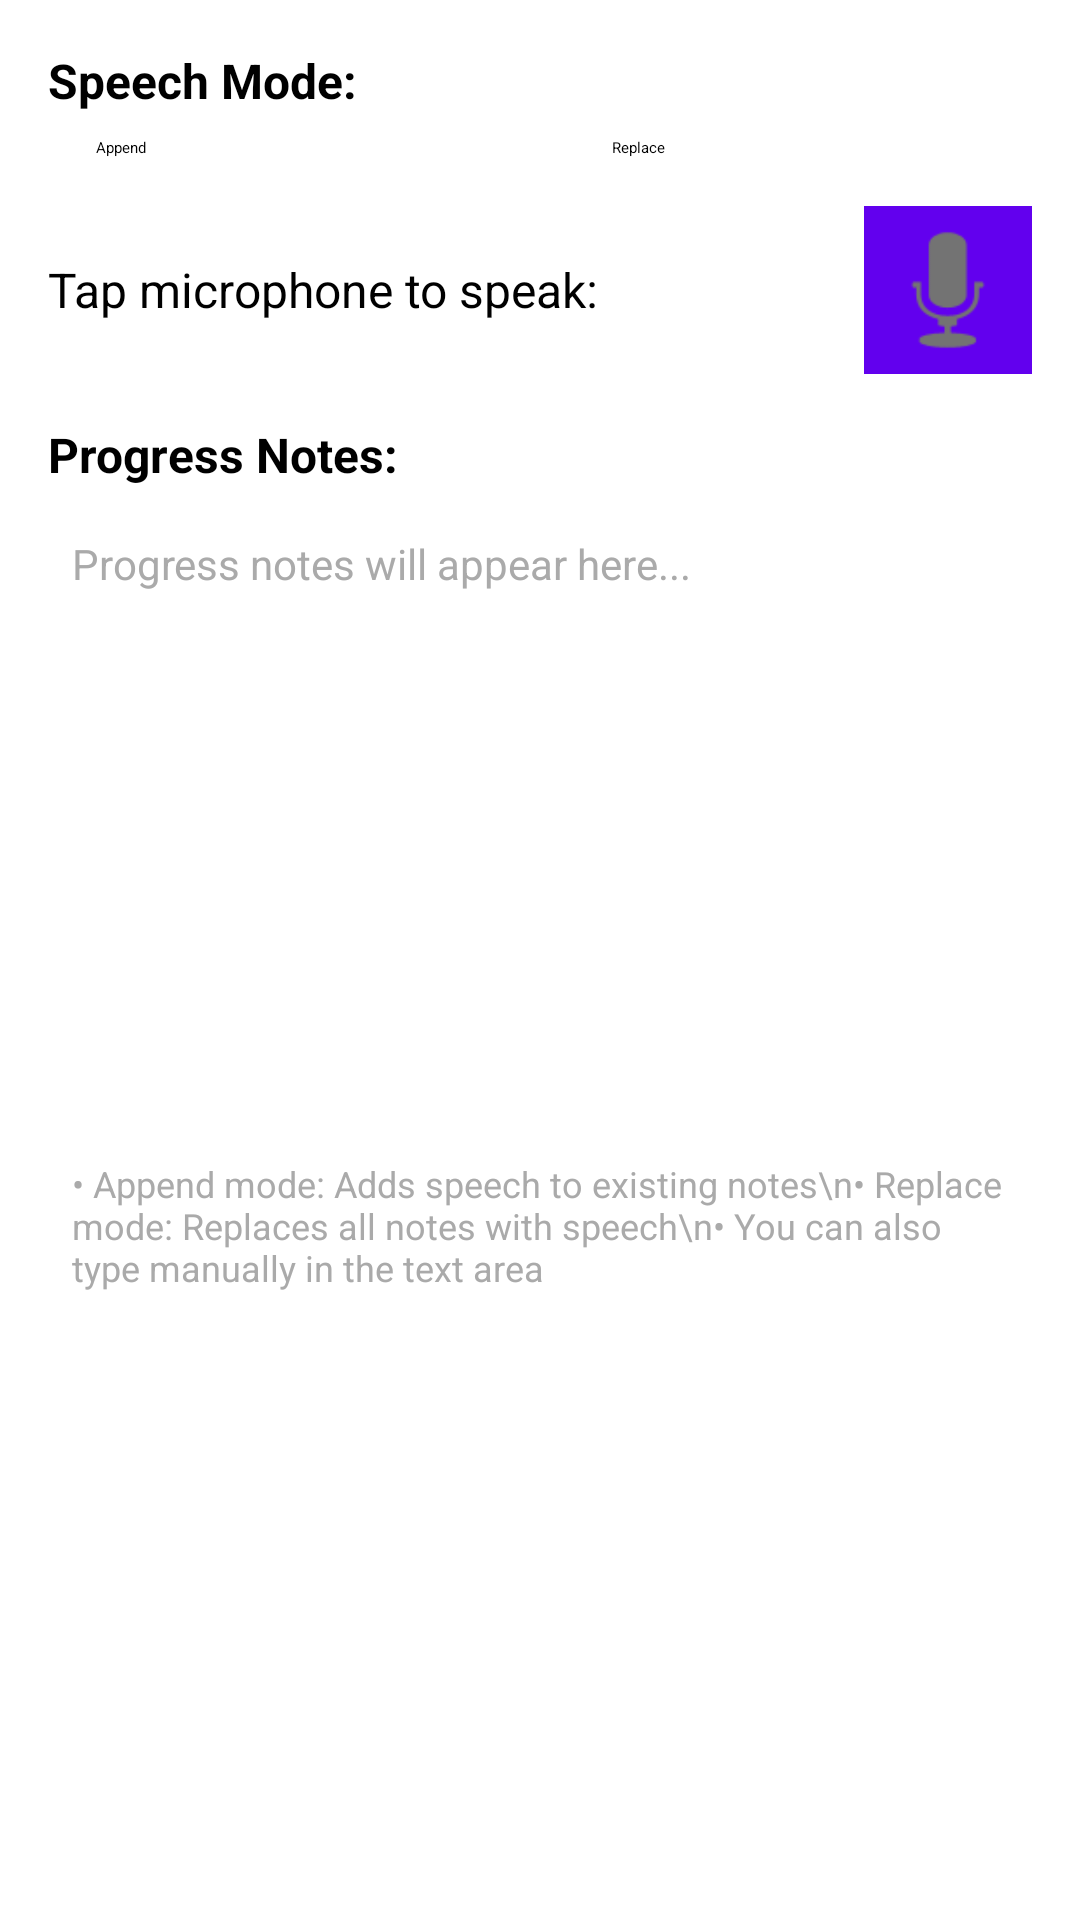

Layout XML and referenced resources for this Android screen:
<!-- AndroidManifest.xml: application theme Theme.HospitalData -->
<!-- res/layout/dialog_speech_notes.xml -->
<?xml version="1.0" encoding="utf-8"?>
<LinearLayout xmlns:android="http://schemas.android.com/apk/res/android"
    android:layout_width="match_parent"
    android:layout_height="wrap_content"
    android:orientation="vertical"
    android:padding="16dp">

    
    <TextView
        android:layout_width="match_parent"
        android:layout_height="wrap_content"
        android:text="Speech Mode:"
        android:textSize="16sp"
        android:textStyle="bold"
        android:layout_marginBottom="8dp" />

    <LinearLayout
        android:layout_width="match_parent"
        android:layout_height="wrap_content"
        android:orientation="horizontal"
        android:layout_marginBottom="16dp">

        <Button
            android:id="@+id/button_append_mode"
            android:layout_width="0dp"
            android:layout_height="wrap_content"
            android:layout_weight="1"
            android:text="Append"
            android:layout_marginEnd="8dp"
            style="@style/Widget.MaterialComponents.Button.OutlinedButton" />

        <Button
            android:id="@+id/button_replace_mode"
            android:layout_width="0dp"
            android:layout_height="wrap_content"
            android:layout_weight="1"
            android:text="Replace"
            android:layout_marginStart="8dp"
            style="@style/Widget.MaterialComponents.Button.OutlinedButton" />

    </LinearLayout>

    
    <LinearLayout
        android:layout_width="match_parent"
        android:layout_height="wrap_content"
        android:orientation="horizontal"
        android:layout_marginBottom="16dp"
        android:gravity="center_vertical">

        <TextView
            android:layout_width="0dp"
            android:layout_height="wrap_content"
            android:layout_weight="1"
            android:text="Tap microphone to speak:"
            android:textSize="16sp" />

        <ImageButton
            android:id="@+id/button_microphone"
            android:layout_width="56dp"
            android:layout_height="56dp"
            android:src="@android:drawable/ic_btn_speak_now"
            android:background="@color/purple_500"
            android:layout_marginStart="8dp"
            android:contentDescription="Start speech recognition" />

    </LinearLayout>

    
    <TextView
        android:layout_width="match_parent"
        android:layout_height="wrap_content"
        android:text="Progress Notes:"
        android:textSize="16sp"
        android:textStyle="bold"
        android:layout_marginBottom="8dp" />

    <ScrollView
        android:layout_width="match_parent"
        android:layout_height="200dp"
        android:background="@android:color/background_light"
        android:padding="8dp">

        <EditText
            android:id="@+id/edit_notes"
            android:layout_width="match_parent"
            android:layout_height="wrap_content"
            android:gravity="top"
            android:inputType="textMultiLine"
            android:hint="Progress notes will appear here..."
            android:background="@android:color/transparent"
            android:textSize="14sp"
            android:textColor="@android:color/black"
            android:textColorHint="@android:color/darker_gray"
            android:minLines="8" />

    </ScrollView>

    
    <TextView
        android:layout_width="match_parent"
        android:layout_height="wrap_content"
        android:text="• Append mode: Adds speech to existing notes\n• Replace mode: Replaces all notes with speech\n• You can also type manually in the text area"
        android:textSize="12sp"
        android:textColor="@android:color/darker_gray"
        android:layout_marginTop="8dp"
        android:background="@android:color/background_light"
        android:padding="8dp" />

</LinearLayout>
<!-- resources referenced by this layout -->
<resources>
  <color name="purple_500">#FF6200EE</color>
  <style name="Theme.HospitalData" parent="Theme.MaterialComponents.DayNight.DarkActionBar">
          
          <item name="colorPrimary">@color/purple_200</item>
          <item name="colorPrimaryVariant">@color/purple_700</item>
          <item name="colorOnPrimary">@color/black</item>
          
          <item name="colorSecondary">@color/teal_200</item>
          <item name="colorSecondaryVariant">@color/teal_200</item>
          <item name="colorOnSecondary">@color/black</item>
          
          <item name="android:statusBarColor">?attr/colorPrimaryVariant</item>
          
      </style>
  <color name="purple_200">#FFBB86FC</color>
  <color name="purple_700">#FF3700B3</color>
  <color name="black">#FF000000</color>
  <color name="teal_200">#FF03DAC5</color>
</resources>
